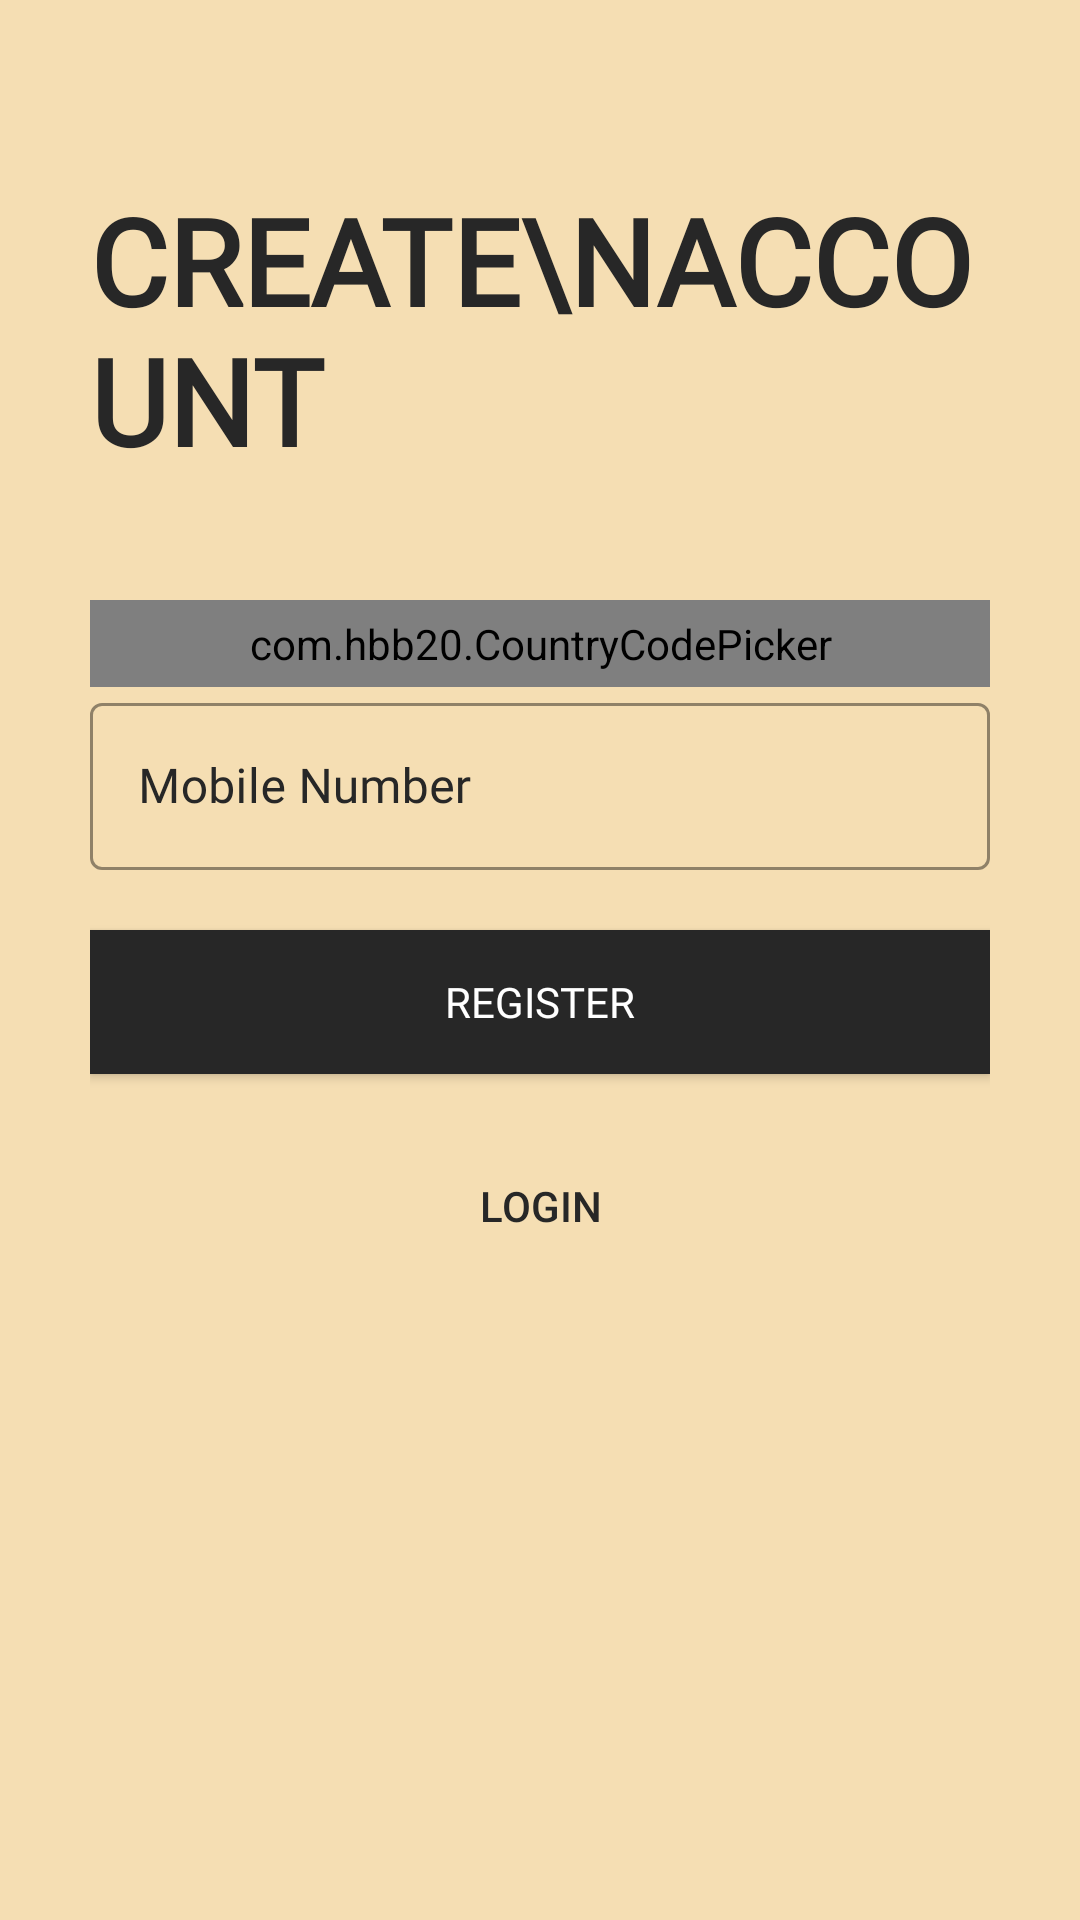

Android layout source for this screen:
<!-- AndroidManifest.xml: application theme AppTheme -->
<!-- res/layout/activity_sign_up3rd_screen.xml -->
<?xml version="1.0" encoding="utf-8"?>
<ScrollView xmlns:android="http://schemas.android.com/apk/res/android"
    xmlns:app="http://schemas.android.com/apk/res-auto"
    xmlns:tools="http://schemas.android.com/tools"
    android:layout_width="match_parent"
    android:layout_height="match_parent"
    tools:context=".LoginSignup.SignUp3rdScreen"
    android:background="@color/background"
    android:padding="30dp">

    <LinearLayout
        android:layout_width="match_parent"
        android:layout_height="wrap_content"
        android:orientation="vertical">

        <ImageView
            android:id="@+id/signup_back_button"
            android:layout_width="wrap_content"
            android:layout_height="wrap_content"
            android:padding="5dp"
            android:src="@drawable/back_icon"/>


        <TextView
            android:id="@+id/welcome_text"
            android:layout_width="wrap_content"
            android:layout_height="wrap_content"
            android:text="Create\naccount"
            android:textAllCaps="true"
            android:textColor="@color/black"
            android:textSize="40sp"
            android:textStyle="bold"
            android:layout_marginTop="20dp"
            app:fontFamily="@font/aclonica" />



        <LinearLayout
            android:layout_width="match_parent"
            android:layout_height="wrap_content"
            android:orientation="vertical"
            android:layout_marginTop="40dp">

            <com.hbb20.CountryCodePicker
                android:layout_width="match_parent"
                android:layout_height="wrap_content"
                android:id="@+id/country_code_picker"
                app:ccp_autoDetectCountry="true"
                app:ccp_showFlag="true"
                android:padding="5dp"
                app:ccp_showNameCode="true"
                app:ccp_showFullName="true"
                android:background="@drawable/black_border"/>

            <com.google.android.material.textfield.TextInputLayout
                android:layout_width="match_parent"
                android:layout_height="wrap_content"
                android:hint="Mobile Number"
                style="@style/Widget.MaterialComponents.TextInputLayout.OutlinedBox"
                android:textColorHint="@color/black"
                app:hintTextColor="@color/black"
                app:endIconMode="clear_text"
                app:endIconTint="@color/black"
                app:boxStrokeWidthFocused="2dp"
                app:boxStrokeColor="@color/black"
                android:id="@+id/mobile_number">

                <com.google.android.material.textfield.TextInputEditText
                    android:layout_width="match_parent"
                    android:layout_height="wrap_content"
                    android:fontFamily="@font/aclonica"
                    android:inputType="phone">


                </com.google.android.material.textfield.TextInputEditText>


            </com.google.android.material.textfield.TextInputLayout>



        </LinearLayout>

        <Button
            android:layout_width="match_parent"
            android:layout_height="wrap_content"
            android:text="REGISTER"
            android:layout_marginTop="20dp"
            android:background="@color/black"
            android:textColor="#fff"
            android:onClick="callOtpVerify"
            android:elevation="5dp"
            android:fontFamily="@font/aclonica"/>


        <Button
            android:layout_width="match_parent"
            android:layout_height="wrap_content"
            android:text="Login"
            android:layout_marginTop="20dp"
            android:background="#00000000"
            android:textColor="@color/black"
            android:onClick="callLoginScreen"
            android:elevation="5dp"/>

    </LinearLayout>


</ScrollView>
<!-- resources referenced by this layout -->
<resources>
  <color name="background">#f5deb3</color>
  <color name="black">#272727</color>
  <!-- drawable black_border (drawable) -->
  <?xml version="1.0" encoding="utf-8"?>
  <shape xmlns:android="http://schemas.android.com/apk/res/android"
      android:shape="rectangle">
  
      <solid android:color="#00000000"/>
      <stroke android:width="1dp"
          android:color="@color/black"/>
      <corners android:radius="5dp"/>
  
  </shape>
  <style name="AppTheme" parent="Theme.MaterialComponents.Light.NoActionBar.Bridge">
          
          <item name="colorPrimary">@color/colorPrimary</item>
          <item name="colorPrimaryDark">@color/colorPrimaryDark</item>
          <item name="colorAccent">@color/colorAccent</item>
      </style>
  <color name="colorPrimary">#ff4500</color>
  <color name="colorPrimaryDark">#3700B3</color>
  <color name="colorAccent">#03DAC5</color>
</resources>
